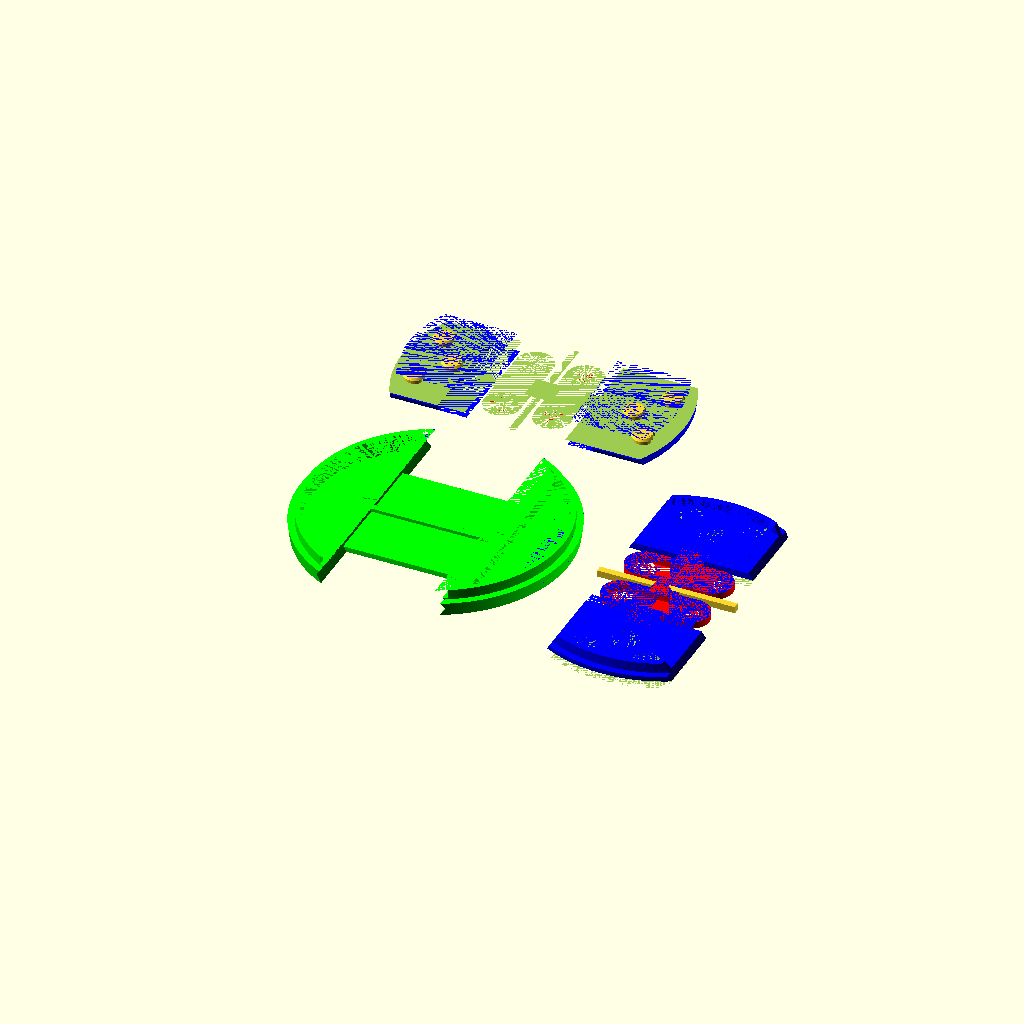
Cell 1: the model at its default parameters.
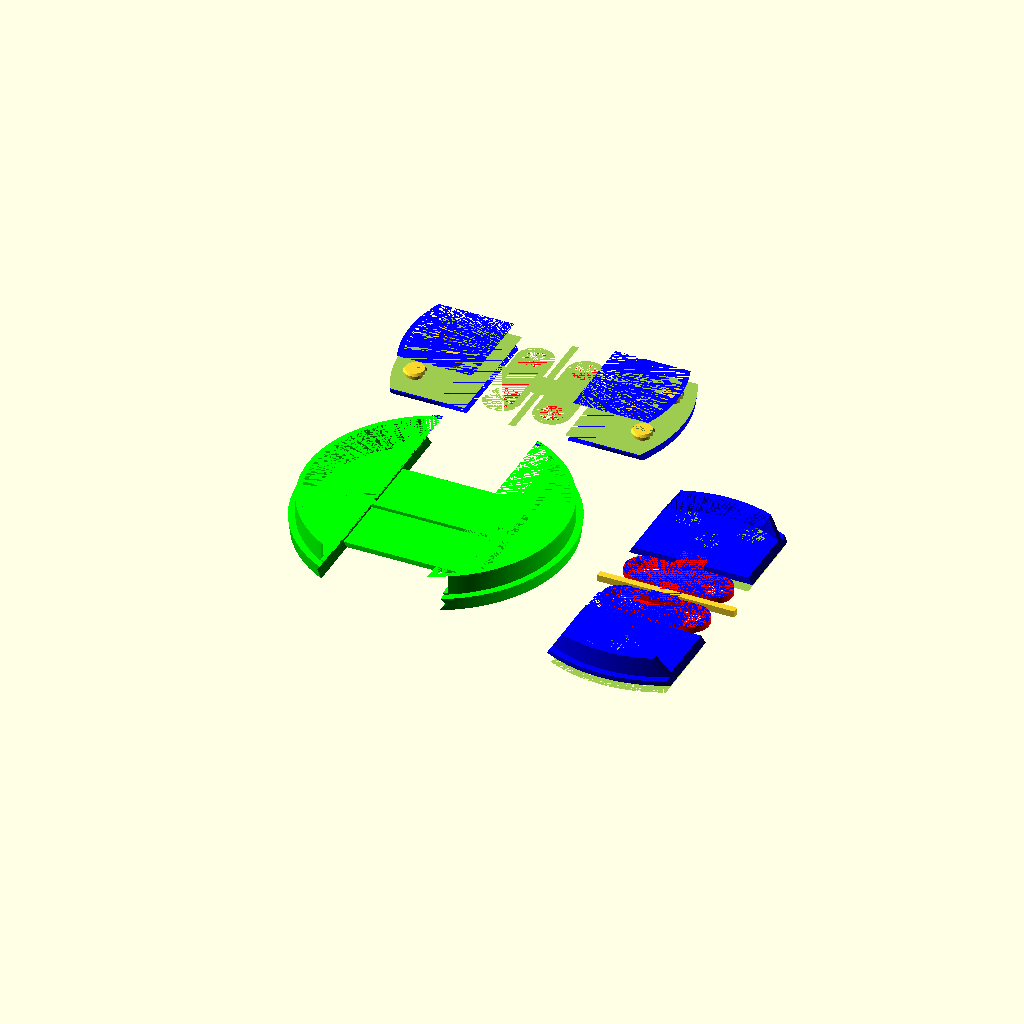
Cell 2: the same model with threadHeight = 6.
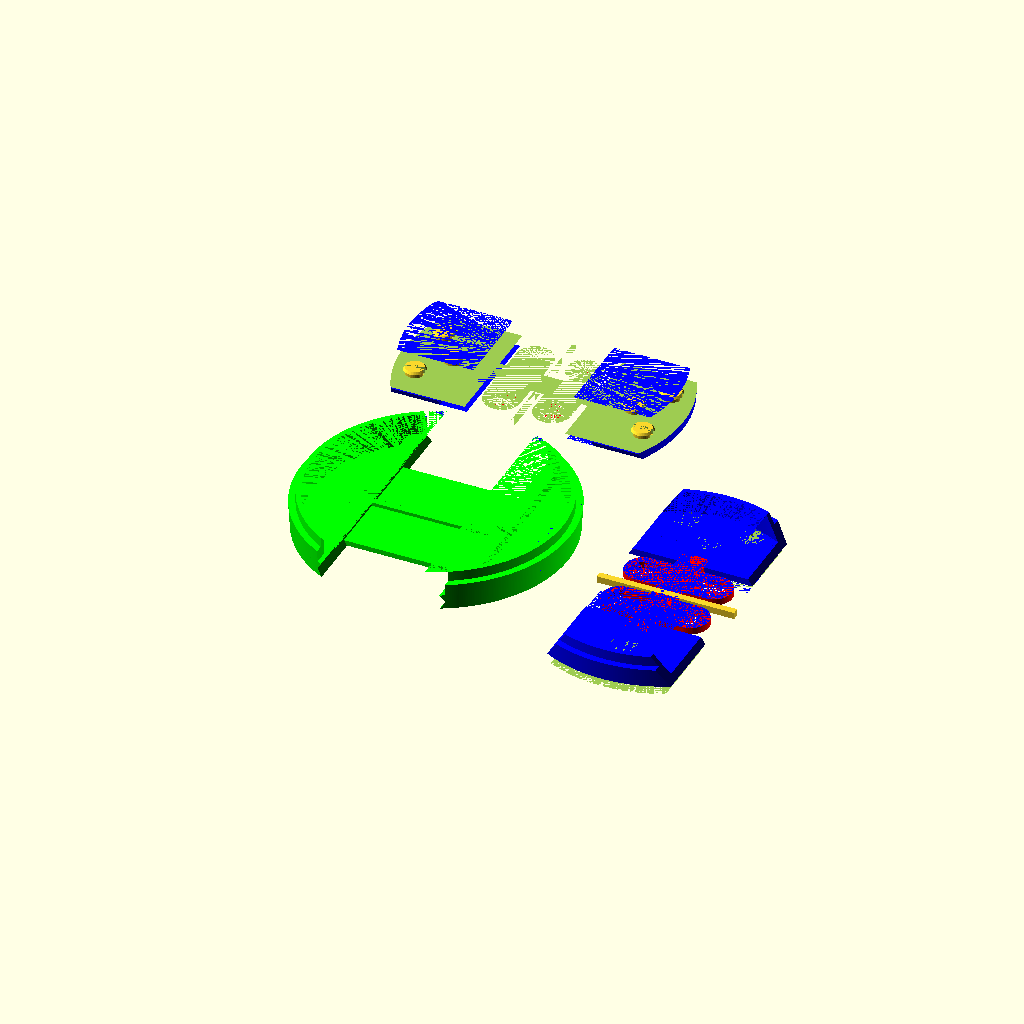
Cell 3 — topHeight set to 8, the other parameters unchanged.
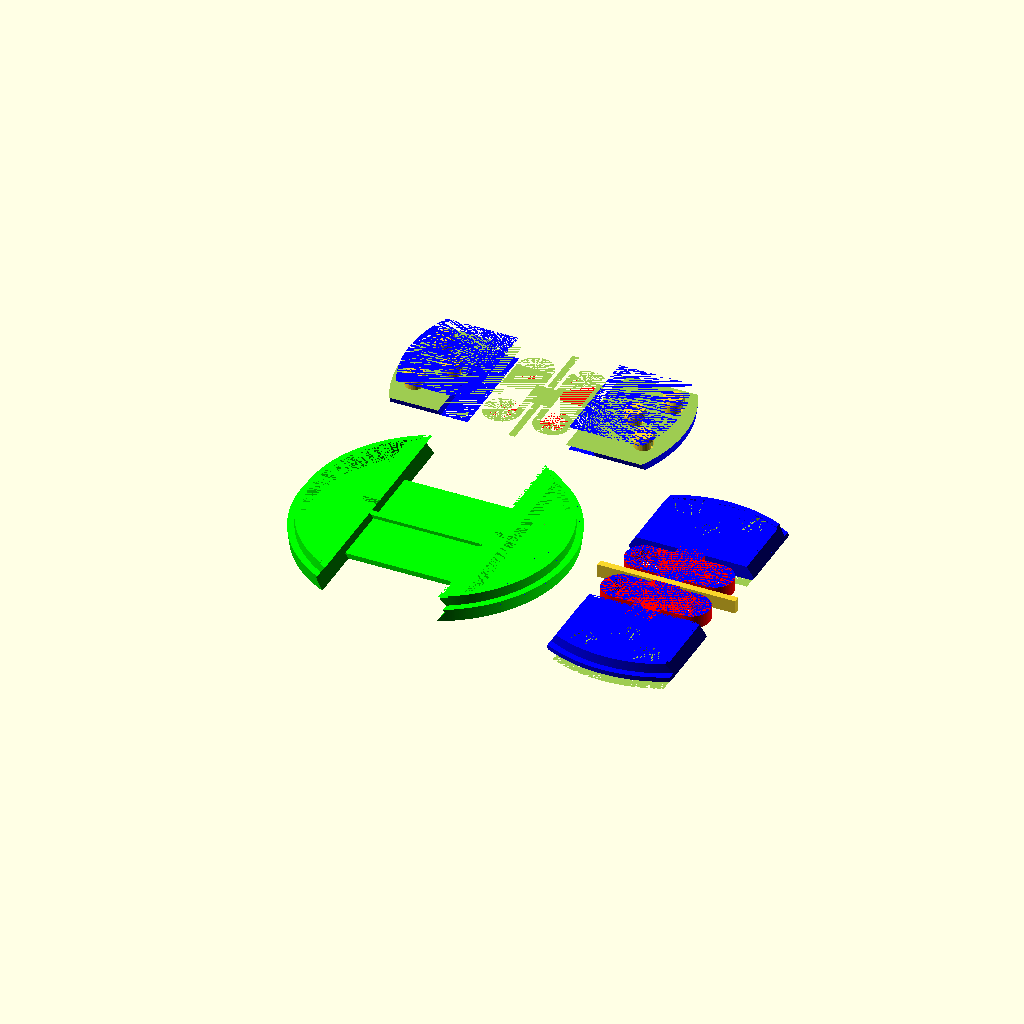
Cell 4 — springHeight set to 4, the other parameters unchanged.
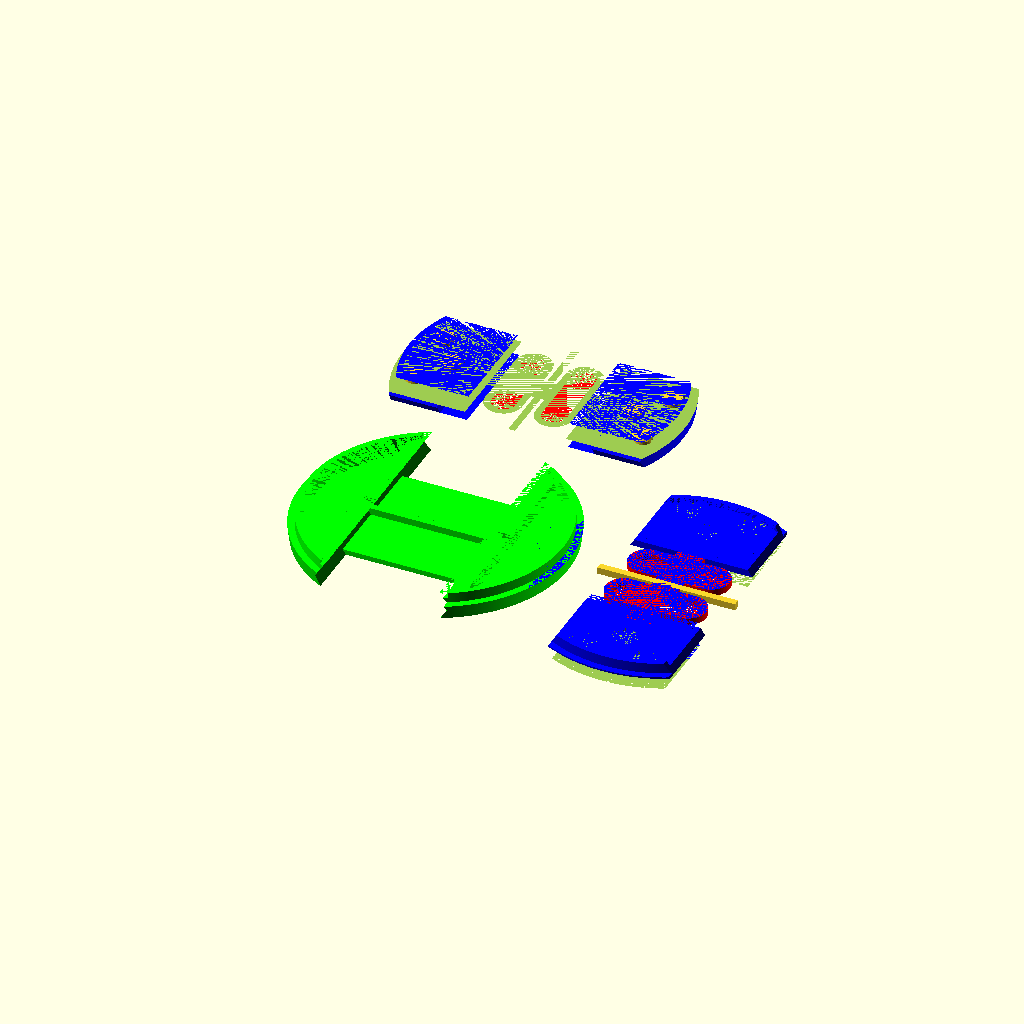
Cell 5 — gap set to 2, the other parameters unchanged.
The same orthographic view direction (rotation 55°, 0°, 25°; colour scheme Cornfield) for every cell, with the view re-fitted per cell, so scale and position can differ between cells.
The OpenSCAD source (inputs/thingiverse/files/thing-619943/lenscap3.scad):
// Parametric lens cap

// Height of "threaded" part (smaller cylinder)
threadHeight = 3;    
// Height of "cap" part
topHeight = 4;       
// Height of springs
springHeight = 2;    
// Clearance 
gap = 1;             
// Wall thickness
wall = 1.5;          
// Size of springs in y direction.
springY = 15;          
// Thickness of springs
springThickness = 2;
// Distance the clip will stick out past the lens
travel = 2;
// Lenscap diameter. On my printer setting to 76 works well for a 77mm lens
diameter = 76;
// Lenscap outer diameter.
capDiameter = 80;
// Size of holes for studs
holeDiameter = 6;
// Number of studs
numStuds = 3;        // [2,3]
// Which part do you want? Note that selecing combined will generate unprintable stl
// part = 0;            // [0:all,1:top,2:springs,3:caps,4:combined]
// How far apart do you want the parts in the stl
partSpacing = 10;

lensRadius = diameter/2; 
overhang = (capDiameter - diameter)/2;
channelWidth=lensRadius;
springBase = threadHeight+topHeight-(springHeight+wall+gap);
springLength=springY-2*springThickness;
springWidth=(lensRadius-springLength)/2-springThickness-gap;

// Total height is topHeight + threadHeight
// Clearance for glass is topHeight - (gap + springHeight)

// Circle smoothness - expressed as *1 to hide them from customizer
$fs = 0.5 *1;
$fn = 0 *1;
$fa = 0.01 *1;

module spring()
{
  block=springThickness*4;
  translate([0,0,springBase])
  {
    translate([0, springThickness])
      difference()
      {
        union()
        {
          cube([springWidth,springLength,springHeight]);
          translate([springWidth,springLength/2]) 
            cylinder(r=springLength/2, h=springHeight);
        }
        translate([-springWidth,springThickness]) 
          cube([springWidth*2,springLength-springThickness*2,springHeight]);
        translate([springWidth,springLength/2]) 
          cylinder(r=(springLength-springThickness*2)/2, h=springHeight);
      }
    translate([-block/2,-block/2]) cube([block,block,springHeight]);
    translate([-block/2,springY-block/2]) cube([block,block,springHeight]);
  }
}

//channel for sliding through;
module slideChannel(w=channelWidth)
{
  side = w/1.44;
  stretch = 1.5;// value of 1 will leave the channel at 45 degrees, higher numbers reduce the slope
  translate([0,0,(threadHeight+topHeight-springBase)/2+springBase])
    scale([1,1,stretch])
      rotate([0,45,0])
        cube([side,4*lensRadius,side],true);
}

module clips()
{
  module oneClip()
  {
    translate([0,travel,0])
      difference()
      {
        intersection()
        {
          capShape();
          slideChannel();
        }
        translate([-lensRadius,-2*lensRadius+springY-travel,-lensRadius])
          cube([2*lensRadius,2*lensRadius,2*lensRadius]);
        translate([0,0,springBase + springHeight + (wall+gap)/2]) 
          cube([channelWidth,lensRadius+2*travel,wall+gap],true);
        cylinder(h=springBase, r=lensRadius-wall);
//        translate([-(lensRadius+overhang),-(lensRadius+overhang), 0]) 
  //        cube([(lensRadius+overhang)*2, (lensRadius+overhang)*2, springBase]);
      }
  }

  oneClip();
  mirror([0,1,0]) oneClip();
}

module frame()
{
  topThickness = wall;
  union()
  {
    difference()
    {
      capShape();
      slideChannel(channelWidth+gap);
      translate([0,0,(threadHeight+topHeight-topThickness)/2]) cube([channelWidth+wall*5,2,threadHeight+topHeight-topThickness],true);
      difference()
      {
        cylinder(r=lensRadius-wall, h=threadHeight+topHeight-topThickness);
        translate([0,0,(threadHeight+topHeight)/2]) cube([channelWidth+wall*4,lensRadius*2,threadHeight+topHeight],true);
      }
      cylinder(r=lensRadius-wall, h=springBase);
      translate([-(channelWidth)/2, -lensRadius-overhang, 0])
        cube([channelWidth, (lensRadius+overhang)*2, springBase]);
    }
    // Centre 
    translate([0,0,threadHeight+topHeight-topThickness/2]) cube([channelWidth,lensRadius,topThickness],true);
    // Centre crossbrace
    translate([0,0,springBase + springHeight + gap/2]) cube([channelWidth+wall*2,2,gap],true);
  }
}

module capShape(){
	union(){
		cylinder(r=lensRadius, h=threadHeight+topHeight);
		translate([0,0,threadHeight])
			cylinder(r=lensRadius+overhang, r2=lensRadius+overhang-0.5, h=topHeight);
	}
}

module lensCapBase()
{
  color([1,0,0])
  {
    spring();
    rotate([0,0,180]) spring();
    mirror([0,1,0]) spring();
    rotate([0,0,180]) mirror([0,1,0]) spring();
  }

  color([0,0,1]) clips();
  translate([0,0,springBase + springHeight/2]) cube([channelWidth+wall*2,2,springHeight],true);
}

module lensCapBase1()
{
  holex = lensRadius+travel-holeDiameter;
  difference()
  {
    lensCapBase();
    translate([-lensRadius-overhang-travel-2, -lensRadius-overhang-travel-2, threadHeight+topHeight-wall-gap])
      cube([(lensRadius+overhang+travel+2)*2, (lensRadius+overhang+travel+2)*2, wall+gap]);
    translate([-channelWidth/4, -holex, springBase]) hole();
    translate([channelWidth/4, -holex, springBase]) hole();
    translate([-channelWidth/4, holex, springBase]) hole();
    translate([channelWidth/4, holex, springBase]) hole();
    if (numStuds==3)
    {
      translate([0,-lensRadius/2-travel-holeDiameter, springBase]) hole();
      translate([0,lensRadius/2+travel+holeDiameter, springBase]) hole();
    }
  }
}

module stud()
{
  difference()
  {
    union()
    {
      translate([0,0,springHeight*1/3]) cylinder(r=holeDiameter/2 - 0.25,h=springHeight*2/3);
      cylinder(r2=holeDiameter/2 + 0.25,r=holeDiameter/2 - 0.25,h=springHeight*1/3);
    }
    translate([0,0,springHeight/2]) cube([1.5,8,springHeight],true);
  }
}

module hole()
{
    union()
    {
      translate([0,0,springHeight/2]) cylinder(r=holeDiameter/2,h=springHeight/2);
      cylinder(r=holeDiameter/2 +1,h=springHeight/2);
    }
}

module lensCapBase2()
{
  holex = lensRadius+travel-holeDiameter;
  difference()
  {
     lensCapBase();
     translate([-lensRadius-overhang-travel-2, -lensRadius-overhang-travel-2, 0])
       cube([(lensRadius+overhang+travel+2)*2, (lensRadius+overhang+travel+2)*2, threadHeight+topHeight-wall-gap]);
  }

  translate([-channelWidth/4, -holex, springBase]) stud();
  translate([channelWidth/4, -holex, springBase]) stud();
  translate([-channelWidth/4, holex, springBase]) stud();
  translate([channelWidth/4, holex, springBase]) stud();
  if (numStuds==3)
  {
    translate([0,-lensRadius/2-travel-holeDiameter, springBase]) stud();
    translate([0,lensRadius/2+travel+holeDiameter, springBase]) stud();
  }
}

module lensCapTop()
{
  color([0,1,0]) frame();
}

module crossSection(){
	difference(){
		lensCap();
		translate([0,0,-lensRadius])cube(2*lensRadius);
	}
}

/*
mirror([0,0,1]) {
  if (part==0)
  {
    translate([0,0,0]) lensCapTop();
    translate([capDiameter/2+channelWidth/2+partSpacing,0,springBase]) lensCapBase1();
    translate([0,capDiameter/2+channelWidth/2+partSpacing,0]) rotate([0,0,90]) lensCapBase2();
  }
  else if (part==4)
  {
    lensCapTop();
    lensCapBase1();
    lensCapBase2();
  }
  else if (part==1)
    lensCapTop();
  else if (part==2)
    lensCapBase1();
  else if (part==3)
    lensCapBase2();
}
*/

mirror([0,0,1]) 
{
    translate([0,0,0]) lensCapTop();
    translate([capDiameter/2+channelWidth/2+partSpacing,0,springBase]) lensCapBase1();
    translate([0,capDiameter/2+channelWidth/2+partSpacing,0]) rotate([0,0,90]) lensCapBase2();
}
Customizer parameters (derived from the source; name, type, default, range or options):
threadHeight: number, default 3
topHeight: number, default 4
springHeight: number, default 2
gap: number, default 1
wall: number, default 1.5
springY: number, default 15
springThickness: number, default 2
travel: number, default 2
diameter: number, default 76
capDiameter: number, default 80
holeDiameter: number, default 6
numStuds: number, default 3, options 2, 3
partSpacing: number, default 10
